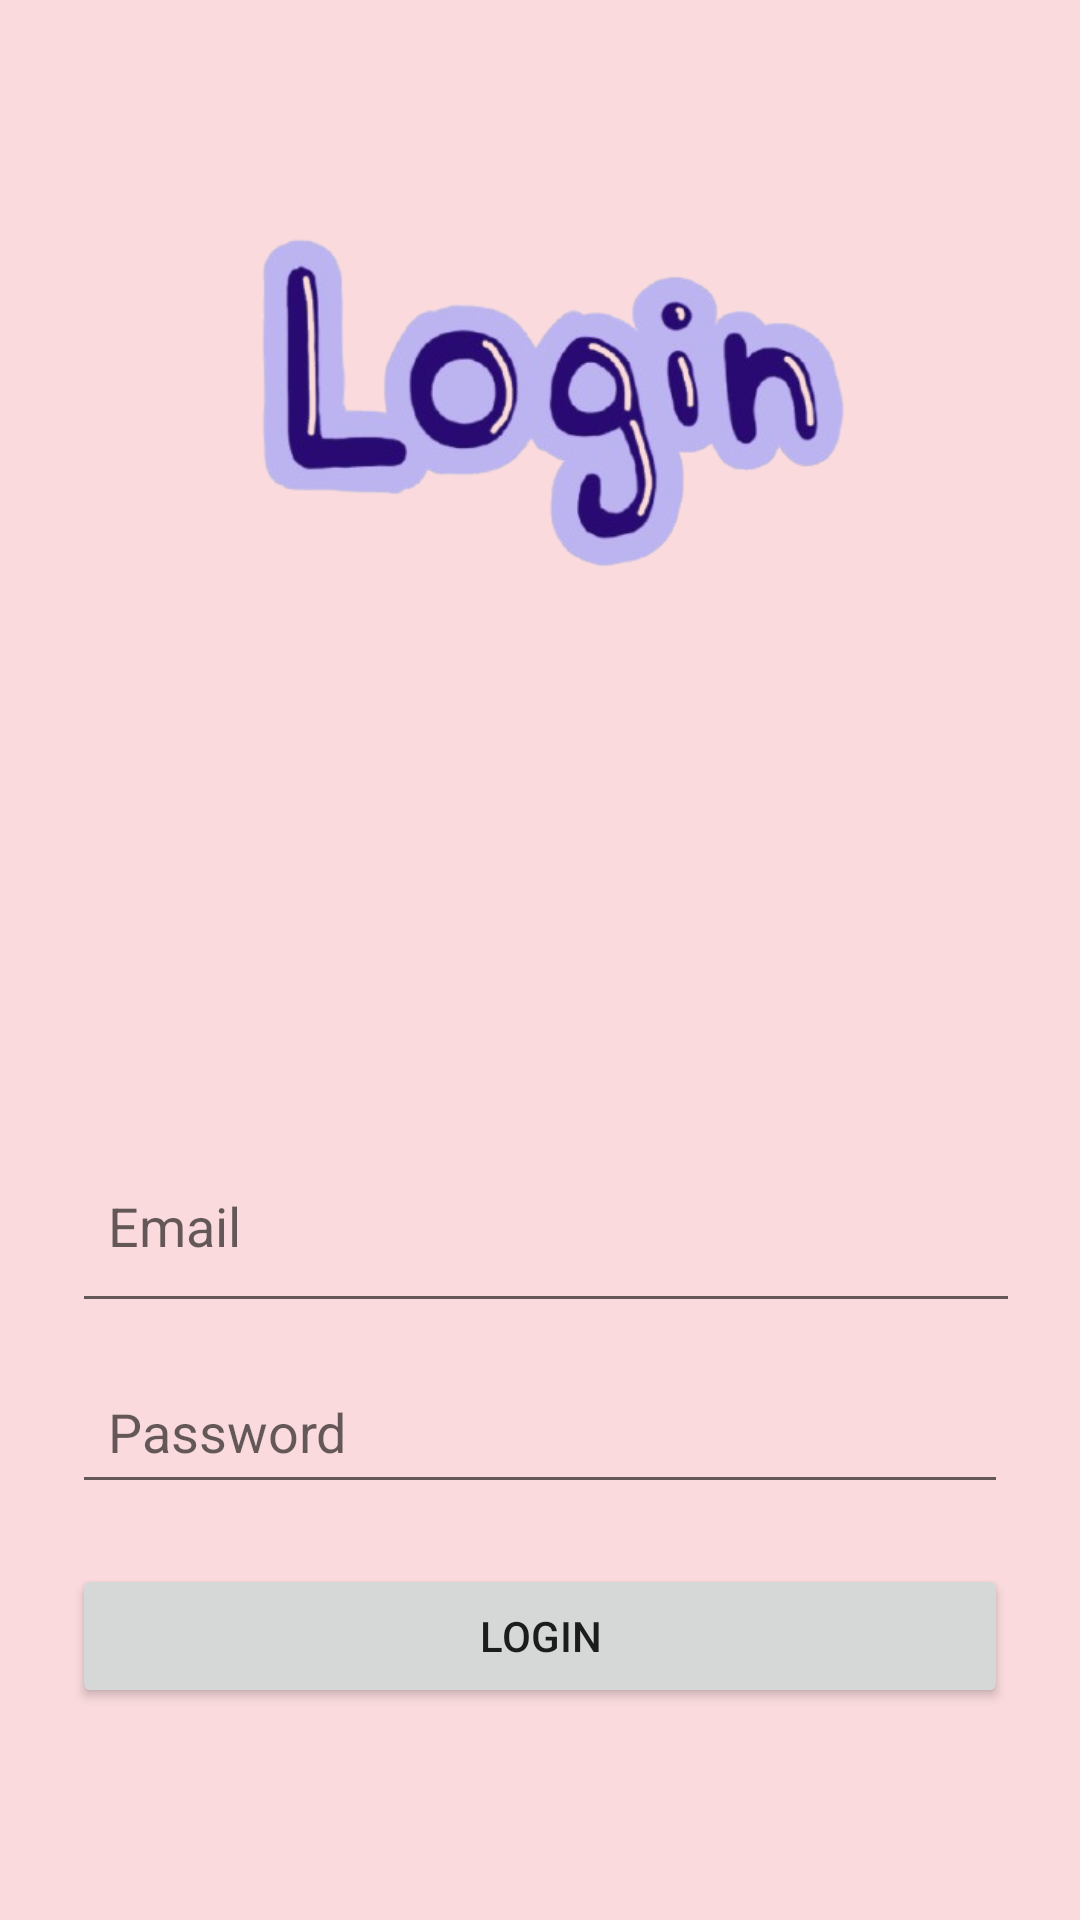

Write the Android layout XML for this screen, with the resource values it uses.
<!-- AndroidManifest.xml: application theme Theme.BookVault -->
<!-- res/layout/activity_login.xml -->
<?xml version="1.0" encoding="utf-8"?>
<androidx.constraintlayout.widget.ConstraintLayout xmlns:android="http://schemas.android.com/apk/res/android"
    xmlns:app="http://schemas.android.com/apk/res-auto"
    android:layout_width="match_parent"
    android:layout_height="match_parent"
    android:background="@color/baby_pink"
    android:padding="24dp">

    <ImageView
        android:id="@+id/loginImage"
        android:layout_width="0dp"
        android:layout_height="200dp"
        android:src="@drawable/login"
        android:contentDescription="@string/login"
        android:scaleType="centerCrop"
        app:layout_constraintTop_toTopOf="parent"
        app:layout_constraintStart_toStartOf="parent"
        app:layout_constraintEnd_toEndOf="parent" />

    <EditText
        android:id="@+id/email"
        android:layout_width="363dp"
        android:layout_height="65dp"
        android:layout_marginTop="152dp"
        android:hint="@string/email"
        android:autofillHints="emailAddress"
        android:inputType="textEmailAddress"
        android:padding="12dp"
        app:layout_constraintEnd_toEndOf="parent"
        app:layout_constraintHorizontal_bias="0.0"
        app:layout_constraintStart_toStartOf="parent"
        app:layout_constraintTop_toBottomOf="@id/loginImage" />

    <EditText
        android:id="@+id/password"
        android:layout_width="0dp"
        android:layout_height="wrap_content"
        android:layout_marginTop="12dp"
        android:hint="@string/password"
        android:autofillHints="password"
        android:inputType="textPassword"
        android:padding="12dp"
        app:layout_constraintEnd_toEndOf="parent"
        app:layout_constraintHorizontal_bias="0.0"
        app:layout_constraintStart_toStartOf="parent"
        app:layout_constraintTop_toBottomOf="@id/email" />

    <Button
        android:id="@+id/btnLogin"
        android:layout_width="0dp"
        android:layout_height="wrap_content"
        android:layout_marginTop="20dp"
        android:text="@string/login"
        app:layout_constraintEnd_toEndOf="parent"
        app:layout_constraintHorizontal_bias="0.0"
        app:layout_constraintStart_toStartOf="parent"
        app:layout_constraintTop_toBottomOf="@id/password" />

</androidx.constraintlayout.widget.ConstraintLayout>
<!-- resources referenced by this layout -->
<resources>
  <color name="baby_pink">#FADADD</color>
  <!-- drawable login: png bitmap (drawable, 95166 bytes) -->
  <string name="email">Email</string>
  <string name="login">Login</string>
  <string name="password">Password</string>
  <style name="Theme.BookVault" parent="Theme.MaterialComponents.DayNight.NoActionBar">
          <item name="android:windowNoTitle">true</item>
          <item name="android:windowFullscreen">true</item>
          <item name="android:colorBackground">@color/baby_pink</item>
      </style>
</resources>
